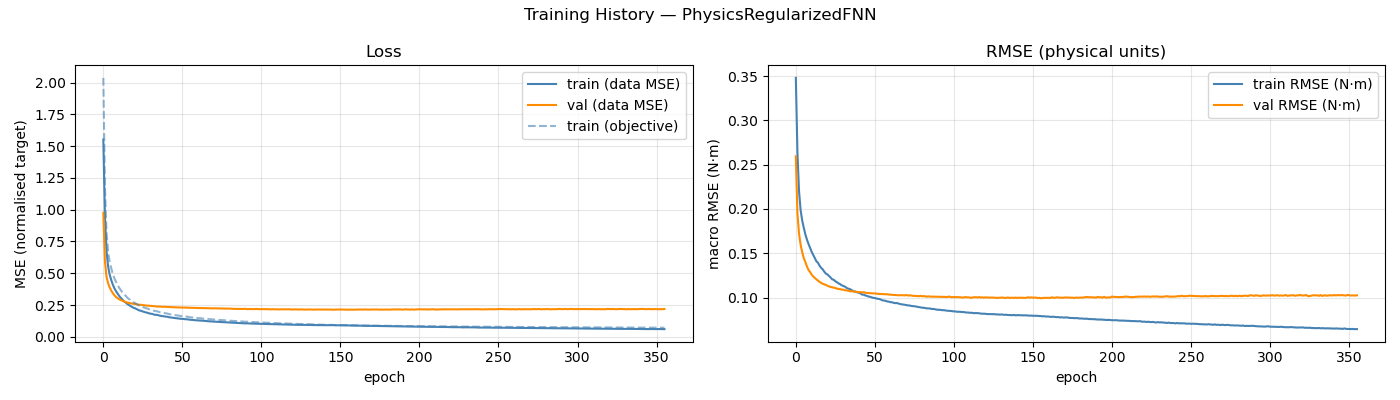

The table this chart was drawn from, first rows:
epoch, train_loss, val_loss, train_rmse, val_rmse, train_loss_obj
1, 1.553, 0.9756, 0.348, 0.2594, 2.037
2, 0.9538, 0.5951, 0.2642, 0.1954, 1.179
3, 0.6774, 0.4737, 0.2206, 0.1723, 0.8215
4, 0.5547, 0.4219, 0.1992, 0.1599, 0.6696
5, 0.4893, 0.3887, 0.1872, 0.1513, 0.5902
6, 0.4465, 0.364, 0.179, 0.1447, 0.5389
7, 0.4102, 0.3433, 0.1715, 0.1401, 0.4952
8, 0.3818, 0.327, 0.1656, 0.1351, 0.46
9, 0.3595, 0.3137, 0.1605, 0.1311, 0.4327
10, 0.34, 0.304, 0.156, 0.1288, 0.4077
11, 0.3218, 0.2959, 0.1517, 0.1259, 0.3862
12, 0.307, 0.2895, 0.1482, 0.1237, 0.3678
13, 0.2944, 0.2842, 0.1445, 0.1221, 0.3515
14, 0.2793, 0.2793, 0.1409, 0.1206, 0.334
15, 0.2715, 0.2749, 0.1392, 0.1191, 0.325
16, 0.26, 0.2702, 0.1359, 0.1176, 0.3099
17, 0.2514, 0.2673, 0.1335, 0.1166, 0.299
18, 0.244, 0.2643, 0.1318, 0.1155, 0.2911
19, 0.2361, 0.2617, 0.1292, 0.1149, 0.2803
20, 0.2287, 0.2593, 0.127, 0.1141, 0.2711
21, 0.2247, 0.2591, 0.126, 0.1134, 0.2665
22, 0.2187, 0.2554, 0.1243, 0.1125, 0.259
23, 0.2134, 0.2529, 0.1226, 0.1119, 0.252
24, 0.206, 0.2522, 0.1205, 0.1115, 0.2436
25, 0.2045, 0.2515, 0.12, 0.1112, 0.241
26, 0.1988, 0.249, 0.1183, 0.1106, 0.2344
27, 0.1957, 0.2476, 0.1173, 0.1101, 0.2301
28, 0.1912, 0.2461, 0.116, 0.1096, 0.2249
29, 0.1891, 0.2451, 0.1151, 0.1095, 0.2217
30, 0.1843, 0.2447, 0.1138, 0.109, 0.2164
31, 0.1816, 0.2436, 0.113, 0.1088, 0.2134
32, 0.1804, 0.2421, 0.1124, 0.1084, 0.2109
33, 0.1753, 0.2411, 0.1109, 0.1079, 0.2054
34, 0.1729, 0.2397, 0.1101, 0.1078, 0.202
35, 0.1726, 0.2384, 0.1096, 0.1072, 0.2008
36, 0.1686, 0.2376, 0.1087, 0.107, 0.1967
37, 0.1654, 0.2383, 0.1075, 0.1071, 0.1929
38, 0.1631, 0.2365, 0.1069, 0.1065, 0.1902
39, 0.1617, 0.236, 0.1064, 0.1064, 0.1885
40, 0.1599, 0.2366, 0.1057, 0.1063, 0.1857
41, 0.1585, 0.2349, 0.1053, 0.1058, 0.1843
42, 0.1563, 0.2352, 0.1045, 0.1062, 0.1811
43, 0.1527, 0.234, 0.1033, 0.1057, 0.1772
44, 0.152, 0.2339, 0.1032, 0.1061, 0.1761
45, 0.1497, 0.2327, 0.1023, 0.1053, 0.1736
46, 0.1483, 0.2323, 0.1018, 0.1052, 0.1717
47, 0.1465, 0.2322, 0.1011, 0.105, 0.1692
48, 0.145, 0.2315, 0.1008, 0.1049, 0.1679
49, 0.1431, 0.2308, 0.1001, 0.1046, 0.1656
50, 0.1418, 0.2305, 0.09963, 0.1046, 0.1638
51, 0.1413, 0.2305, 0.0994, 0.1047, 0.1628
52, 0.1399, 0.2298, 0.09886, 0.1043, 0.161
53, 0.1382, 0.2298, 0.09845, 0.1043, 0.1594
54, 0.138, 0.2292, 0.09825, 0.1039, 0.1588
55, 0.1362, 0.2283, 0.09746, 0.104, 0.1563
56, 0.1339, 0.2284, 0.09671, 0.1038, 0.1536
57, 0.1335, 0.2283, 0.09653, 0.1038, 0.153
58, 0.1318, 0.2282, 0.09609, 0.1036, 0.1517
59, 0.1306, 0.2275, 0.09547, 0.1037, 0.1498
60, 0.1297, 0.2265, 0.09524, 0.1032, 0.1486
... 296 more rows
